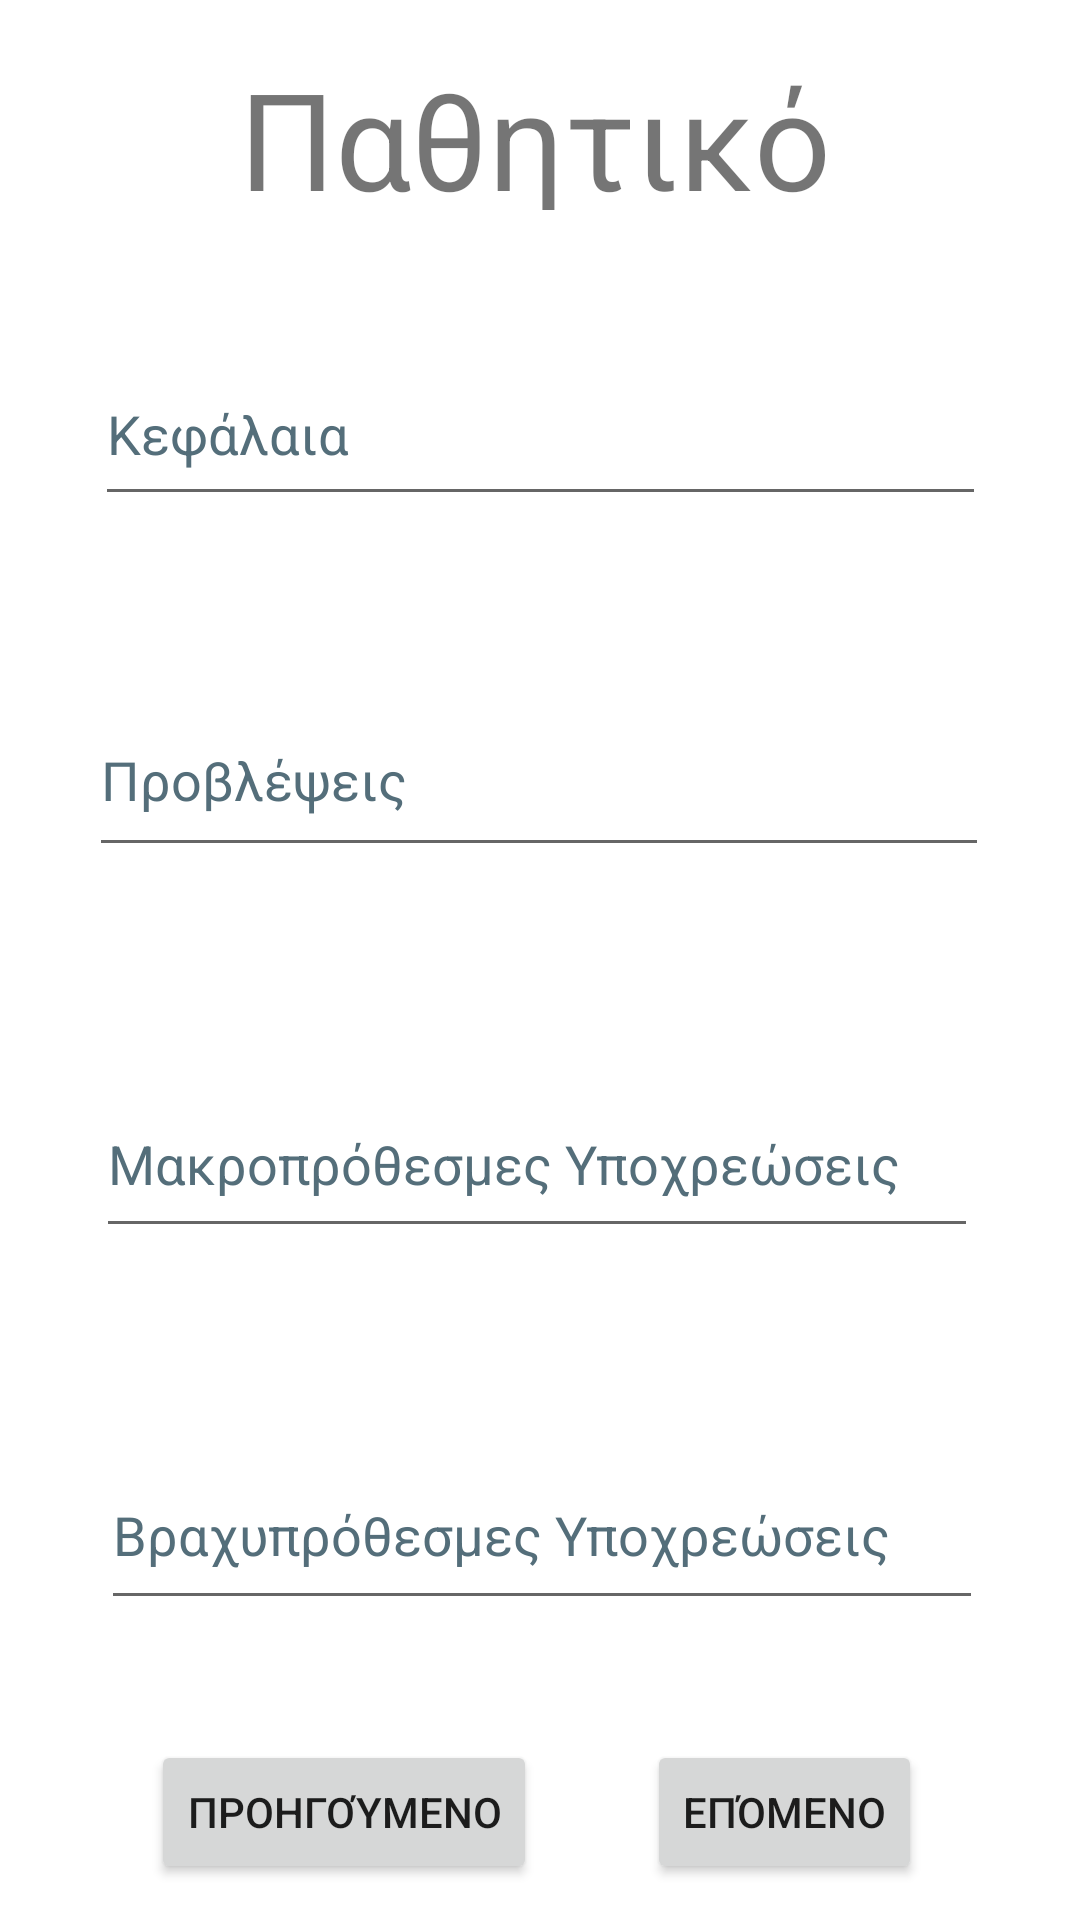

Here is an Android app screen rendered from its layout file. Give the layout XML and the strings, colors and styles it references.
<!-- AndroidManifest.xml: application theme Theme.App.Light -->
<!-- res/layout/fragment_liabilities_iso.xml -->
<?xml version="1.0" encoding="utf-8"?>
<androidx.constraintlayout.widget.ConstraintLayout xmlns:android="http://schemas.android.com/apk/res/android"
    xmlns:app="http://schemas.android.com/apk/res-auto"
    xmlns:tools="http://schemas.android.com/tools"
    android:id="@+id/fragment_liabilities_iso"
    android:layout_width="match_parent"
    android:layout_height="match_parent"
    tools:context=".ui.isologismos.LiabilitiesIsoFragment">

    <TextView
        android:id="@+id/textView6"
        android:layout_width="201dp"
        android:layout_height="54dp"
        android:layout_marginTop="16dp"
        android:text="@string/pathitiko"
        android:textSize="45sp"
        app:layout_constraintEnd_toEndOf="parent"
        app:layout_constraintStart_toStartOf="parent"
        app:layout_constraintTop_toTopOf="parent"
        tools:ignore="TextSizeCheck" />

    <EditText
        android:id="@+id/editTextKefalaia"
        android:layout_width="297dp"
        android:layout_height="58dp"
        android:layout_marginTop="44dp"
        android:ems="10"
        android:hint="@string/kefalaia"
        android:importantForAutofill="no"
        android:inputType="text"
        android:maxLength="15"
        android:textColorHint="#546E7A"
        app:layout_constraintEnd_toEndOf="parent"
        app:layout_constraintStart_toStartOf="parent"
        app:layout_constraintTop_toBottomOf="@+id/textView6" />

    <EditText
        android:id="@+id/editTextProvlepseis"
        android:layout_width="300dp"
        android:layout_height="61dp"
        android:layout_marginTop="56dp"
        android:ems="10"
        android:hint="@string/provlepseis"
        android:importantForAutofill="no"
        android:inputType="text"
        android:maxLength="15"
        android:textColorHint="#546E7A"
        app:layout_constraintEnd_toEndOf="parent"
        app:layout_constraintHorizontal_bias="0.495"
        app:layout_constraintStart_toStartOf="parent"
        app:layout_constraintTop_toBottomOf="@+id/editTextKefalaia" />

    <EditText
        android:id="@+id/editTextM_Ypo"
        android:layout_width="294dp"
        android:layout_height="59dp"
        android:layout_marginTop="68dp"
        android:ems="10"
        android:hint="@string/makroprothesmes_ypoxrewseis"
        android:importantForAutofill="no"
        android:inputType="text"
        android:textColorHint="#546E7A"
        android:maxLength="15"
        app:layout_constraintEnd_toEndOf="parent"
        app:layout_constraintHorizontal_bias="0.487"
        app:layout_constraintStart_toStartOf="parent"
        app:layout_constraintTop_toBottomOf="@+id/editTextProvlepseis" />

    <EditText
        android:id="@+id/editTextB_Ypo"
        android:layout_width="294dp"
        android:layout_height="60dp"
        android:layout_marginTop="64dp"
        android:ems="10"
        android:hint="@string/braxyprothesmes_ypoxrewseis"
        android:importantForAutofill="no"
        android:inputType="text"
        android:maxLength="15"
        android:textColorHint="#546E7A"
        app:layout_constraintEnd_toEndOf="parent"
        app:layout_constraintHorizontal_bias="0.512"
        app:layout_constraintStart_toStartOf="parent"
        app:layout_constraintTop_toBottomOf="@+id/editTextM_Ypo" />

    <Button
        android:id="@+id/buttonNext"
        android:layout_width="wrap_content"
        android:layout_height="wrap_content"
        android:layout_marginTop="40dp"
        android:text="@string/epomeno"
        app:layout_constraintEnd_toEndOf="parent"
        app:layout_constraintHorizontal_bias="0.804"
        app:layout_constraintStart_toStartOf="parent"
        app:layout_constraintTop_toBottomOf="@+id/editTextB_Ypo" />

    <Button
        android:id="@+id/buttonPrevious"
        android:layout_width="wrap_content"
        android:layout_height="wrap_content"
        android:layout_marginTop="40dp"
        android:text="@string/proigoymeno"
        app:layout_constraintEnd_toEndOf="parent"
        app:layout_constraintHorizontal_bias="0.218"
        app:layout_constraintStart_toStartOf="parent"
        app:layout_constraintTop_toBottomOf="@+id/editTextB_Ypo" />

</androidx.constraintlayout.widget.ConstraintLayout>
<!-- resources referenced by this layout -->
<resources>
  <string name="braxyprothesmes_ypoxrewseis">Βραχυπρόθεσμες Υποχρεώσεις</string>
  <string name="epomeno">Επόμενο</string>
  <string name="kefalaia">Κεφάλαια</string>
  <string name="makroprothesmes_ypoxrewseis">Μακροπρόθεσμες Υποχρεώσεις</string>
  <string name="pathitiko">Παθητικό</string>
  <string name="proigoymeno">Προηγούμενο</string>
  <string name="provlepseis">Προβλέψεις</string>
  <style name="Theme.App.Light" parent="Theme.MaterialComponents.DayNight.NoActionBar">
          
      </style>
</resources>
